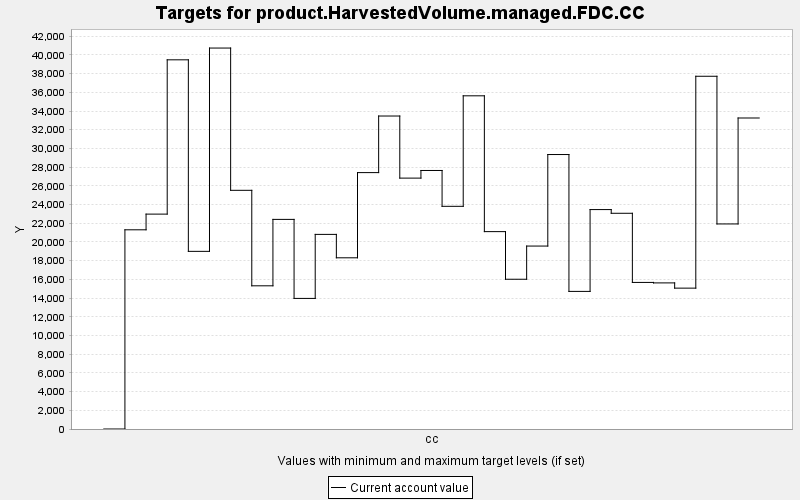

Data behind this chart, as committed beside it:
TARGET, PERIOD, YEAR, PERIODWIDTH, MINIMUM, MAXIMUM, MINWEIGHT, MAXWEIGHT, CURRENT, SUMMARY
product.HarvestedVolume.managed.FDC.CC, 0, 0, 10.0, 0.0, 10000, 1.0, 1.0, 0.0, 0.0
product.HarvestedVolume.managed.FDC.CC, 1, 10, 10.0, 0.0, 10000, 1.0, 1.0, 21298, 0.0
product.HarvestedVolume.managed.FDC.CC, 2, 20, 10.0, 0.0, 10000, 1.0, 1.0, 22976, 0.0
product.HarvestedVolume.managed.FDC.CC, 3, 30, 10.0, 0.0, 10000, 1.0, 1.0, 39473, 0.0
product.HarvestedVolume.managed.FDC.CC, 4, 40, 10.0, 0.0, 10000, 1.0, 1.0, 18994, 0.0
product.HarvestedVolume.managed.FDC.CC, 5, 50, 10.0, 0.0, 10000, 1.0, 1.0, 40732, 0.0
product.HarvestedVolume.managed.FDC.CC, 6, 60, 10.0, 0.0, 10000, 1.0, 1.0, 25520, 0.0
product.HarvestedVolume.managed.FDC.CC, 7, 70, 10.0, 0.0, 10000, 1.0, 1.0, 15310, 0.0
product.HarvestedVolume.managed.FDC.CC, 8, 80, 10.0, 0.0, 10000, 1.0, 1.0, 22412, 0.0
product.HarvestedVolume.managed.FDC.CC, 9, 90, 10.0, 0.0, 10000, 1.0, 1.0, 13963, 0.0
product.HarvestedVolume.managed.FDC.CC, 10, 100, 10.0, 0.0, 10000, 1.0, 1.0, 20808, 0.0
product.HarvestedVolume.managed.FDC.CC, 11, 110, 10.0, 0.0, 10000, 1.0, 1.0, 18305, 0.0
product.HarvestedVolume.managed.FDC.CC, 12, 120, 10.0, 0.0, 10000, 1.0, 1.0, 27414, 0.0
product.HarvestedVolume.managed.FDC.CC, 13, 130, 10.0, 0.0, 10000, 1.0, 1.0, 33464, 0.0
product.HarvestedVolume.managed.FDC.CC, 14, 140, 10.0, 0.0, 10000, 1.0, 1.0, 26825, 0.0
product.HarvestedVolume.managed.FDC.CC, 15, 150, 10.0, 0.0, 10000, 1.0, 1.0, 27642, 0.0
product.HarvestedVolume.managed.FDC.CC, 16, 160, 10.0, 0.0, 10000, 1.0, 1.0, 23810, 0.0
product.HarvestedVolume.managed.FDC.CC, 17, 170, 10.0, 0.0, 10000, 1.0, 1.0, 35625, 0.0
product.HarvestedVolume.managed.FDC.CC, 18, 180, 10.0, 0.0, 10000, 1.0, 1.0, 21103, 0.0
product.HarvestedVolume.managed.FDC.CC, 19, 190, 10.0, 0.0, 10000, 1.0, 1.0, 16012, 0.0
product.HarvestedVolume.managed.FDC.CC, 20, 200, 10.0, 0.0, 10000, 1.0, 1.0, 19560, 0.0
product.HarvestedVolume.managed.FDC.CC, 21, 210, 10.0, 0.0, 10000, 1.0, 1.0, 29346, 0.0
product.HarvestedVolume.managed.FDC.CC, 22, 220, 10.0, 0.0, 10000, 1.0, 1.0, 14712, 0.0
product.HarvestedVolume.managed.FDC.CC, 23, 230, 10.0, 0.0, 10000, 1.0, 1.0, 23461, 0.0
product.HarvestedVolume.managed.FDC.CC, 24, 240, 10.0, 0.0, 10000, 1.0, 1.0, 23065, 0.0
product.HarvestedVolume.managed.FDC.CC, 25, 250, 10.0, 0.0, 10000, 1.0, 1.0, 15672, 0.0
product.HarvestedVolume.managed.FDC.CC, 26, 260, 10.0, 0.0, 10000, 1.0, 1.0, 15621, 0.0
product.HarvestedVolume.managed.FDC.CC, 27, 270, 10.0, 0.0, 10000, 1.0, 1.0, 15061, 0.0
product.HarvestedVolume.managed.FDC.CC, 28, 280, 10.0, 0.0, 10000, 1.0, 1.0, 37715, 0.0
product.HarvestedVolume.managed.FDC.CC, 29, 290, 10.0, 0.0, 10000, 1.0, 1.0, 21925, 0.0
product.HarvestedVolume.managed.FDC.CC, 30, 300, 10.0, 0.0, 10000, 1.0, 1.0, 33253, 0.0
